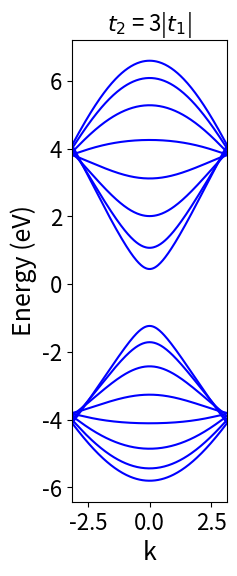
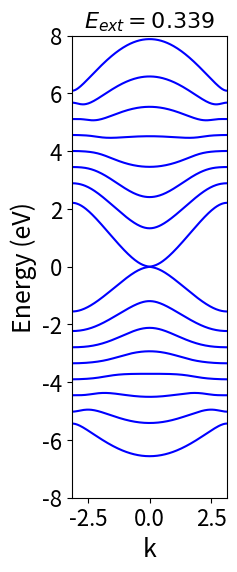
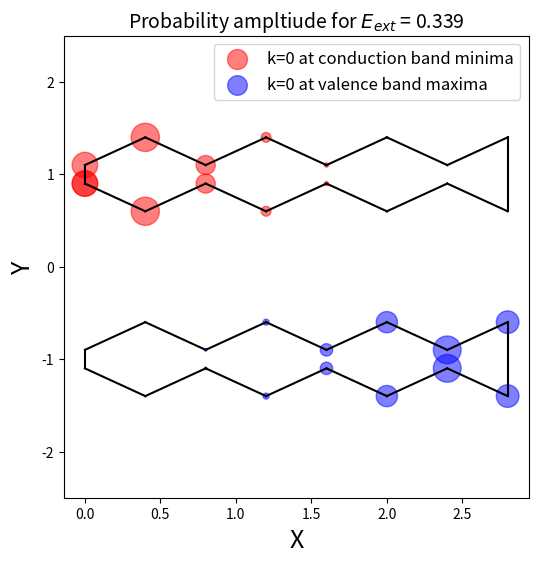
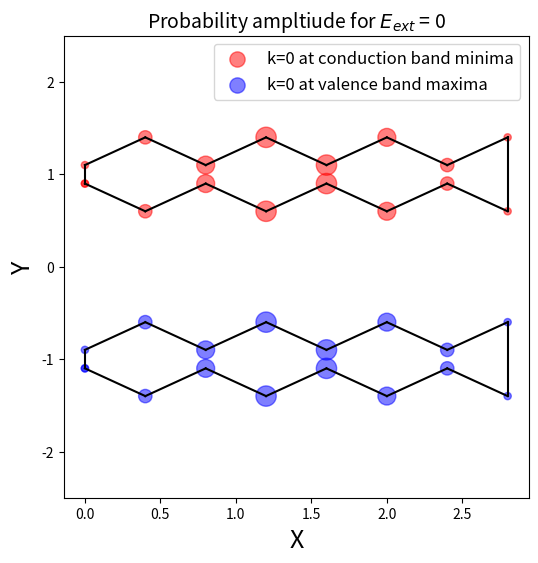
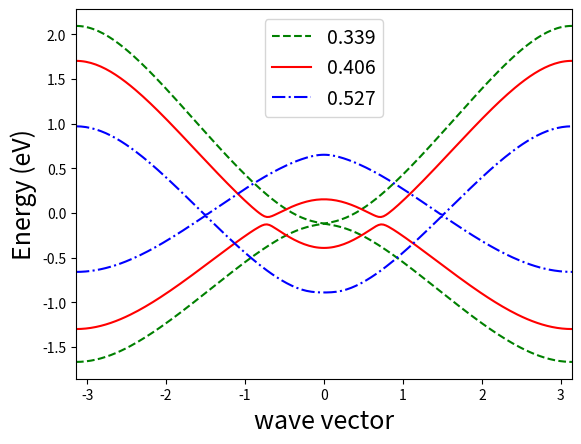

Here is the Python script that generated these plots, in order:
import numpy as np
import sympy as sp
import math
import cmath
import matplotlib.pyplot as plt


'''
In this file, at first we will find band structure of 10-aPNR then we will see the effect of an in-plane external electric field in the band structure
and the change in probability amplitude because of this in-plane electric field. Then we will see an interesting phenomena in which band gap opened a little after 
critical electric field Eext = 0.339 and then again closed.  
'''

'''
For eigen values of a matrix (For clarity of my code, I will use this function just for eigen values for ploting 
of bands and construct another function for both eigen values and eigen vectors).
'''

def find_eigen(matrix):
    eigenvalues, eigenvectors = np.linalg.eig(matrix)
    real_eigenvalues = [value.real for value in eigenvalues]
    new_eigenvalues = sorted(real_eigenvalues)
    return new_eigenvalues #, eigenvectors



def find_eigen_vec(matrix):
    eigenvalues, eigenvec = np.linalg.eig(matrix)
    real_eigenvalues = [value.real for value in eigenvalues]
    # Convert eigenvectors to a list
    eigenvectors = [vector.flatten().tolist() for vector in eigenvec.T]
    # Combine elements from both lists into pairs
    combined_list = list(zip(real_eigenvalues, eigenvectors))
    # Sort based on the first list
    combined_list.sort(key=lambda x: x[0])
    # Unzip the sorted pairs back into the original lists
    new_eigenvalues, new_eigenvectors = zip(*combined_list)
    # Convert to lists
    new_eigenvalues = list(new_eigenvalues)
    new_eigenvectors = list(new_eigenvectors)
    return new_eigenvalues , new_eigenvectors



# To find a modulus square of an imaginary number
def modulus_square(z):
    # z = a + bi
    a = z.real
    b = z.imag    
    # |z|^2 = (a^2 + b^2)
    modulus_square_value = a**2 + b**2
    
    return modulus_square_value


'''
Lets construct a momentum space hamiltonian for a-PNR having width N. To construct these Hamiltonians, we will make Hamiltonians for different hoppings seprately and in the end, we will add them all
and then will run the calculations that we want.
'''

def Hmltn(t1,t2,t3,t4,t5,ka,N):

    H_net=[[0 for i in range(2*N)]for j in range(2*N)]
    
    '''
    t1 hopping
    '''

    H_t1=[]
    H_0=[0 if i<(2*N-1) else -t1 for i in range(2*N)] # defining edge rows in the start
    H_1=[-t1 if i==2 else 0 for i in range(2*N)]
    H_t1.append(H_0)
    H_t1.append(H_1)
    for i in range(2,2*N): # For Bulk
        H_i=[]
        if i==N:
            for j in range(2*N):
                if j==i-1:
                    H_i.append(-t1)
                else:
                    H_i.append(0)
        
        elif i==N+1:
            for j in range(2*N):
                if j==i+1:
                    H_i.append(-t1)
                else:
                    H_i.append(0)
        
        elif i==2*N-1:
            for j in range(2*N):
                if j==i-1:
                    H_i.append(-t1)
                elif j==0:
                    H_i.append(-t1)
                else:
                    H_i.append(0)
        
        else:
            for j in range(2*N):
                if j==i-1 or j==i+1:
                    H_i.append(-t1)
                else:
                    H_i.append(0)
        
        H_t1.append(H_i)
    

    '''
    t2 hopping
    '''
    H_t2=[[0 for i in range(2*N)]for j in range(2*N)]
    H_t2_1=[[0 for i in range(2*N)]for j in range(2*N)]
    H_t2_2=[[0 for i in range(2*N)]for j in range(2*N)]
    if N%2==0:
        H_t2_1[1][0]=-t2
        
        # for t2 inside unit cell
        row=[]
        column=[]
        for i in range(3,N,2):
            row.append(i)
        
        for j in range(2*N-2,N+1,-2):
            column.append(j)
        
        for i in range(len(row)):
            H_t2_1[row[i]][column[i]]=-t2

        #for t2 outside unit cell
        
        row_out=[]
        column_out=[]
        for i in range(2,N+1,2):
            row_out.append(i)
        
        for j in range(2*N-1,N,-2):
            column_out.append(j)

        for i in range(len(row_out)):
            H_t2_1[row_out[i]][column_out[i]]=-t2*cmath.exp(complex(0,ka))
        

        # Using Hermiticity
        for i in range(len(H_t2_1)):
           for j in range(len(H_t2_1)):
                H_t2_2[i][j] = np.conj(H_t2_1[j][i])

        for i in range(len(H_t2)):
            for j in range(len(H_t2)):
                H_t2[i][j]=(H_t2_1[i][j]+H_t2_2[i][j])

    else:
        H_t2_1[1][0]=-t2
        
        # for t2 inside unit cell
        row=[]
        column=[]
        for i in range(3,N+1,2):
            row.append(i)
        
        for j in range(2*N-2,N,-2):
            column.append(j)
        
        for i in range(len(row)):
            H_t2_1[row[i]][column[i]]=-t2

        #for t2 outside unit cell
        
        row_out=[]
        column_out=[]
        for i in range(2,N,2):
            row_out.append(i)
        
        for j in range(2*N-1,N+1,-2):
            column_out.append(j)

        for i in range(len(row_out)):
            H_t2_1[row_out[i]][column_out[i]]=-t2*cmath.exp(complex(0,ka))
        

        # Using Hermiticity
        for i in range(len(H_t2_1)):
           for j in range(len(H_t2_1)):
                H_t2_2[i][j] = np.conj(H_t2_1[j][i])

        for i in range(len(H_t2)):
            for j in range(len(H_t2)):
                H_t2[i][j]=(H_t2_1[i][j]+H_t2_2[i][j])
   
    
    '''
    t3 hopping
    '''
    H_t3=[[0 for i in range(2*N)]for j in range(2*N)]
    H_t3_1=[[0 for i in range(2*N)]for j in range(2*N)]
    H_t3_2=[[0 for i in range(2*N)]for j in range(2*N)]

    for i in range(1,2*N-1):
        if i<N:
            if i%2==0:
                H_t3_1[i][i+1] = -t3*cmath.exp(complex(0,ka))
            else:
                H_t3_1[i][i+1] = -t3*cmath.exp(complex(0,-ka))
            
        elif i==N:
            continue

        elif i>N:
            if i%2==0:
                H_t3_1[i][i+1] = -t3*cmath.exp(complex(0,ka))
            else:
                H_t3_1[i][i+1] = -t3*cmath.exp(complex(0,-ka))

    H_t3_1[0][2*N-1] = -t3*cmath.exp(complex(0,ka))
        
    # Using Hermiticity
    for i in range(len(H_t3_1)):
        for j in range(len(H_t3_1)):
            H_t3_2[i][j] = np.conj(H_t3_1[j][i])

    for i in range(len(H_t3)):
        for j in range(len(H_t3)):
            H_t3[i][j]=(H_t3_1[i][j]+H_t3_2[i][j])
        


    '''
    t4 hopping
    '''
    H_t4=[[0 for i in range(2*N)]for j in range(2*N)]
    H_t4_1=[[0 for i in range(2*N)]for j in range(2*N)]
    H_t4_2=[[0 for i in range(2*N)]for j in range(2*N)]
    row_1=[]  
    column_1=[]
    row_2=[0,]
    column_2=[]
    for i in range(1,N):
        row_1.append(i)
    for j in range(2*N-1,N,-1):
        column_1.append(j)
    
    for i in range(2*N-1,N+1,-1):
        row_2.append(i)
    for j in range(2,N+1):
        column_2.append(j)

    for i in range(len(row_1)):
        H_t4_1[row_1[i]][column_1[i]] = -t4*(1+cmath.exp(complex(0,ka)))
        H_t4_1[row_2[i]][column_2[i]] = -t4*(1+cmath.exp(complex(0,-ka)))
    
    for i in range(len(H_t4_1)):
        for j in range(len(H_t4_1)):
            H_t4_2[i][j] = np.conj(H_t4_1[j][i])

    for i in range(len(H_t4)):
        for j in range(len(H_t4)):
            H_t4[i][j]=(H_t4_1[i][j]+H_t4_2[i][j])
    

    
    '''
    t5 hopping
    '''
    H_t5=[[0 for i in range(2*N)]for j in range(2*N)]
    H_t5_1=[[0 for i in range(2*N)]for j in range(2*N)]
    H_t5_2=[[0 for i in range(2*N)]for j in range(2*N)]
    row_1=[1]
    column_1=[0]
    for i in range(2,N+1):
            row_1.append(i)
    for j in range(2*N-1,N,-1):
            column_1.append(j)
        
    for i in range(len(row_1)):
            if i%2==0:
                H_t5_1[row_1[i]][column_1[i]] = -t5*(cmath.exp(complex(0,ka)))
            else:
                H_t5_1[row_1[i]][column_1[i]] = -t5
        

    row_2=[]
    column_2=[]
    for i in range(1,N-1):
            row_2.append(i)
    for j in range(2*N-2,N,-1):
            column_2.append(j)
        
    for i in range(len(row_2)):
            if i%2==0:
                H_t5_1[row_2[i]][column_2[i]] = -t5
            else:
                H_t5_1[row_2[i]][column_2[i]] = -t5*(cmath.exp(complex(0,ka)))

    row_3=[0]
    column_3=[3]
    for i in range(2*N-1,N+2,-1):
            row_3.append(i)
    for j in range(4,N+1):
            column_3.append(j)

    for i in range(len(row_3)):
            if i%2!=0:
                H_t5_1[row_3[i]][column_3[i]] = -t5*(cmath.exp(complex(0,-ka)))
            else:
                H_t5_1[row_3[i]][column_3[i]] = -t5
        
    for i in range(len(H_t5_1)):
            for j in range(len(H_t5_1)):
                H_t5_2[i][j] = np.conj(H_t5_1[j][i])

    for i in range(len(H_t5)):
            for j in range(len(H_t5)):
                H_t5[i][j]=(H_t5_1[i][j]+H_t5_2[i][j])
    
    '''
    Net matrix
    '''
    for i in range(len(H_net)):
        for j in range(len(H_net)):
            H_net[i][j] = H_t1[i][j] + H_t2[i][j] + H_t3[i][j] + H_t4[i][j] + H_t5[i][j]

    return H_net


'''
Plotting band structure for 8-aPNR. You can see the results for 50-aPNR by changing 8 to 50 below and different hopping ratios which I talked about in my report.
'''

kblst=np.linspace(-np.pi,np.pi,201) # k-path

Energies=[] # Collecting eigen values for k-path grid
for i in kblst:
    eigen_lst,eigen_vec = find_eigen_vec(Hmltn(1.22,-3.66,0.205,0.105,0.055,i,8)) 
    Energies.append(eigen_lst)


E_plot=[] # Modifying Eigenvalue list (Energies to make it plotted)
for i in range(len(Energies[0])):
    E=[]
    for j in range(len(Energies)):
        E.append(Energies[j][i])
    E_plot.append(E)

k_0=int((len(E_plot[0])-1)/2)
N=int(len(E_plot)/2)
N_1=int((len(E_plot)/2)-1)
BG = E_plot[N][k_0] - E_plot[N_1][k_0]
frac = abs(E_plot[N][k_0])/BG


import matplotlib.pyplot as plt
plt.figure(figsize=(2, 6))

for i, y_values in enumerate(E_plot):
    plt.plot(kblst, y_values,color='blue', label=f'List {i+1}')

plt.xlim(-math.pi, math.pi)
plt.xlabel('k',fontsize = 18)
plt.ylabel('Energy (eV)', fontsize = 18)
plt.xticks(fontsize=16)
plt.yticks(fontsize=16)
plt.title('$t_2$ = 3|$t_1$|',fontsize = 16)
plt.show()
    


'''
For effect of in plane external electric field in 8-aPNR
'''

def Eext_pert_mat(Eext,N): # N = width
    mat=[[0 for i in range(2*N)]for j in range(2*N)] 
    dist=0
    e = 1 # Finding energy in eV
    for i in range(2,2*N): # Taking 0th atom as reference
        if i <= N:
            dist = dist + 3.27/2
        
        elif i == N+1:
            dist = dist

        elif i > N+1:
            dist = dist - 3.27/2
        
        mat[i][i] = -e*Eext*dist
    
    return mat  # mat is the perturbation matrix that we have to add with over tight binding Hamiltonian


# t1 = 3|t2|,  8-aPNR

Energies_8a=[] # Collecting eigen values for k-path grid
for i in kblst:
    Hmltn_8aPNR = Hmltn(1.22,-3.66,0.205,0.105,0.025,i,8)     
    Eext_8aPNR = Eext_pert_mat(0.339,8) 
    n=len(Hmltn_8aPNR)
    overall_mat=[[Hmltn_8aPNR[i][j]+Eext_8aPNR[i][j] for j in range(n)]for i in range(n)]    
    eigen_lst_8a,eigen_vec8a = find_eigen_vec(overall_mat)
    Energies_8a.append(eigen_lst_8a)


E_plot_8a=[] # Modifying Eigenvalue list (Energies to make it plotted)
for i in range(len(Energies_8a[0])):
    E=[]
    for j in range(len(Energies_8a)):
        E.append(Energies_8a[j][i])
    E_plot_8a.append(E)

k_0=int((len(E_plot_8a[0])-1)/2)
N=int(len(E_plot_8a)/2)
N_1=int((len(E_plot_8a)/2)-1)
BG_1 = E_plot_8a[N][k_0] - E_plot_8a[N_1][k_0]
frac_1 = frac*BG_1
fac = E_plot_8a[N][k_0] - frac_1

for i in range(len(E_plot_8a)):
    for j in range(len(E_plot_8a[0])):
        E_plot_8a[i][j] = E_plot_8a[i][j] - fac 



# Plotting Band structure for perturbed 8a-PNR 
plt.figure(figsize=(2, 6))
for i, y_values in enumerate(E_plot_8a):
    plt.plot(kblst, y_values,color='blue', label=f'List {i+1}')

plt.xlim(-math.pi, math.pi)
plt.ylim(-8, 8) 
plt.xlabel('k',fontsize = 18)
plt.ylabel('Energy (eV)', fontsize = 18)
plt.xticks(fontsize=16)
plt.yticks(fontsize=16)
plt.title('$E_{ext} = 0.339$',fontsize = 16)
plt.show()



'''
Probability amplitude of perturbed and unperturbed Hamiltonian
'''

Hmltn_8aPNR = Hmltn(1.22,-3.66,0.205,0.105,0.055,0,8)   
Eext_8aPNR = Eext_pert_mat(0.339,8)
n=len(Hmltn_8aPNR)
overall_mat=[[Hmltn_8aPNR[i][j]+Eext_8aPNR[i][j] for j in range(n)]for i in range(n)]    
eigen_lst_8a,eigen_vec8a = find_eigen_vec(overall_mat)
eigen_lst_8a_unpert,eigen_vec8a_unpert = find_eigen_vec(Hmltn_8aPNR)


'''
Perturbed
'''
prob_amp_8aPNR_cond=[]
for i in eigen_vec8a[8]:
    a=modulus_square(i)
    prob_amp_8aPNR_cond.append(a)

prob_amp_8aPNR_val=[]
for i in eigen_vec8a[7]:
    a=modulus_square(i)
    prob_amp_8aPNR_val.append(a)


'''
Unperturbed
'''
prob_amp_8aPNR_cond_unpert=[]
for i in eigen_vec8a_unpert[8]:
    a=modulus_square(i)
    prob_amp_8aPNR_cond_unpert.append(a)

prob_amp_8aPNR_val_unpert=[]
for i in eigen_vec8a_unpert[7]:
    a=modulus_square(i)
    prob_amp_8aPNR_val_unpert.append(a)



# We want to make a bubble plot in which we will make our unit cell for CBM and VBM at k=0 and size of red and blue color bubble will tell us
# probability amplitude of the sites. Here, lst is unit cell for CBM (at k=0) and lst1 is the unit cell for VBM (at k=0).

# lst is unit cell for CBM (at k=0)
lst=[[0,0.9],[0,1.1]]   

for i in range(2,9):
        a=lst[i-1][0] + 0.4
        if i%2!=0:
            b=lst[i-1][1] - 0.3
        else:
            b=lst[i-1][1] + 0.3

        lst.append([a,b])
lst.append([lst[8][0],lst[8][1]-0.8]) 
for i in range(10,16):
        a=lst[i-1][0] - 0.4
        if i%2!=0:
            b=lst[i-1][1] - 0.3
        else:
            b=lst[i-1][1] + 0.3

        lst.append([a,b]) 

lst.append([lst[0][0],lst[0][1]])
prob_amp_8aPNR_cond.append(prob_amp_8aPNR_cond[0])
prob_amp_8aPNR_cond_unpert.append(prob_amp_8aPNR_cond_unpert[0])


# lst1 is unit cell for VBM (at k=0)
    
lst1=[[0,-1.1],[0,-0.9]]   

for i in range(2,9):
        a=lst1[i-1][0] + 0.4
        if i%2!=0:
            b=lst1[i-1][1] - 0.3
        else:
            b=lst1[i-1][1] + 0.3

        lst1.append([a,b])
lst1.append([lst1[8][0],lst1[8][1]-0.8]) 
for i in range(10,16):
        a=lst1[i-1][0] - 0.4
        if i%2!=0:
            b=lst1[i-1][1] - 0.3
        else:
            b=lst1[i-1][1] + 0.3

        lst1.append([a,b]) 

lst1.append([lst1[0][0],lst1[0][1]])
prob_amp_8aPNR_val.append(prob_amp_8aPNR_val[0])
prob_amp_8aPNR_val_unpert.append(prob_amp_8aPNR_val_unpert[0])


'''
Plotting probability amplitude for perturbed system
'''

x_coords, y_coords = zip(*lst)
marker_sizes_cond = [p * 2000 for p in prob_amp_8aPNR_cond]  # Adjust the multiplier for appropriate bubble sizes


x_coords1, y_coords1 = zip(*lst1)
marker_sizes_val = [p * 2000 for p in prob_amp_8aPNR_val]  # Adjust the multiplier for appropriate bubble sizes



plt.figure(figsize=(6, 6))
plt.scatter(x_coords, y_coords, s=marker_sizes_cond, alpha=0.5, c='red', label='k=0 at conduction band minima')
for i in range(len(lst) - 1):
    plt.plot([lst[i][0], lst[i + 1][0]], [lst[i][1], lst[i + 1][1]], color='black')


    
plt.scatter(x_coords1, y_coords1, s=marker_sizes_val, alpha=0.5, c='blue', label='k=0 at valence band maxima')
for i in range(len(lst1) - 1):
    plt.plot([lst1[i][0], lst1[i + 1][0]], [lst1[i][1], lst1[i + 1][1]], color='black')



plt.xlabel('X',fontsize = 18)
plt.ylabel('Y',fontsize = 18)
plt.title('Probability ampltiude for $E_{ext}$ = 0.339',fontsize = 14)
plt.ylim(-2.5,2.5)
plt.legend(fontsize = 12)
plt.show()


'''
Plotting probability amplitude for unperturbed system
'''

marker_sizes_cond = [p * 2000 for p in prob_amp_8aPNR_cond_unpert]  # Adjust the multiplier for appropriate bubble sizes

marker_sizes_val = [p * 2000 for p in prob_amp_8aPNR_val_unpert]  # Adjust the multiplier for appropriate bubble sizes


plt.figure(figsize=(6, 6))
plt.scatter(x_coords, y_coords, s=marker_sizes_cond, alpha=0.5, c='red', label='k=0 at conduction band minima')
for i in range(len(lst) - 1):
    plt.plot([lst[i][0], lst[i + 1][0]], [lst[i][1], lst[i + 1][1]], color='black')

    
plt.scatter(x_coords1, y_coords1, s=marker_sizes_val, alpha=0.5, c='blue', label='k=0 at valence band maxima')
for i in range(len(lst1) - 1):
    plt.plot([lst1[i][0], lst1[i + 1][0]], [lst1[i][1], lst1[i + 1][1]], color='black')


plt.xlabel('X',fontsize = 18)
plt.ylabel('Y',fontsize = 18)
plt.title('Probability ampltiude for $E_{ext}$ = 0',fontsize = 14)
plt.ylim(-2.5,2.5)
plt.legend(fontsize = 12)
plt.show()



'''
Plotting opening of band gap after critical Electric field
'''

E_ext_pert=[0.339,0.406,0.527]
color=['green','red','blue']
lines=['--','-','-.']
for k in range(len(E_ext_pert)):
    Energies_8a=[] # Collecting eigen values for k-path grid
    for i in kblst:
        Hmltn_8aPNR = Hmltn(1.22,-3.66,0.205,0.105,0.025,i,8)   
        Eext_8aPNR = Eext_pert_mat(E_ext_pert[k],8) 
        n=len(Hmltn_8aPNR)
        overall_mat=[[Hmltn_8aPNR[i][j]+Eext_8aPNR[i][j] for j in range(n)]for i in range(n)]    
        eigen_lst_8a,eigen_vec8a = find_eigen_vec(overall_mat)
        Energies_8a.append(eigen_lst_8a)




    E_plot_8a=[] # Modifying Eigenvalue list (Energies to make it plotted)
    for i in range(len(Energies_8a[0])):
        E=[]
        for j in range(len(Energies_8a)):
            E.append(Energies_8a[j][i])
        E_plot_8a.append(E)

    k_0=int((len(E_plot_8a[0])-1)/2)
    N=int(len(E_plot_8a)/2)
    N_1=int((len(E_plot_8a)/2)-1)
    BG_1 = E_plot_8a[N][k_0] - E_plot_8a[N_1][k_0]
    frac_1 = BG_1/2
    fac = E_plot_8a[N][k_0] - frac_1 + 0.12


    for i in range(len(E_plot_8a)):
        for j in range(len(E_plot_8a[0])):
            E_plot_8a[i][j] = E_plot_8a[i][j] - fac


    plt.plot(kblst, E_plot_8a[7],c=color[k],linestyle=lines[k],label=E_ext_pert[k])
    plt.plot(kblst, E_plot_8a[8],c=color[k],linestyle=lines[k])

    # Adding labels and legend
    plt.xlabel('wave vector',fontsize = 18)
    plt.ylabel('Energy (eV)',fontsize = 18)
    plt.xlim(-math.pi,math.pi)
    plt.legend(fontsize = 14)
    # Display the plot
plt.show()
